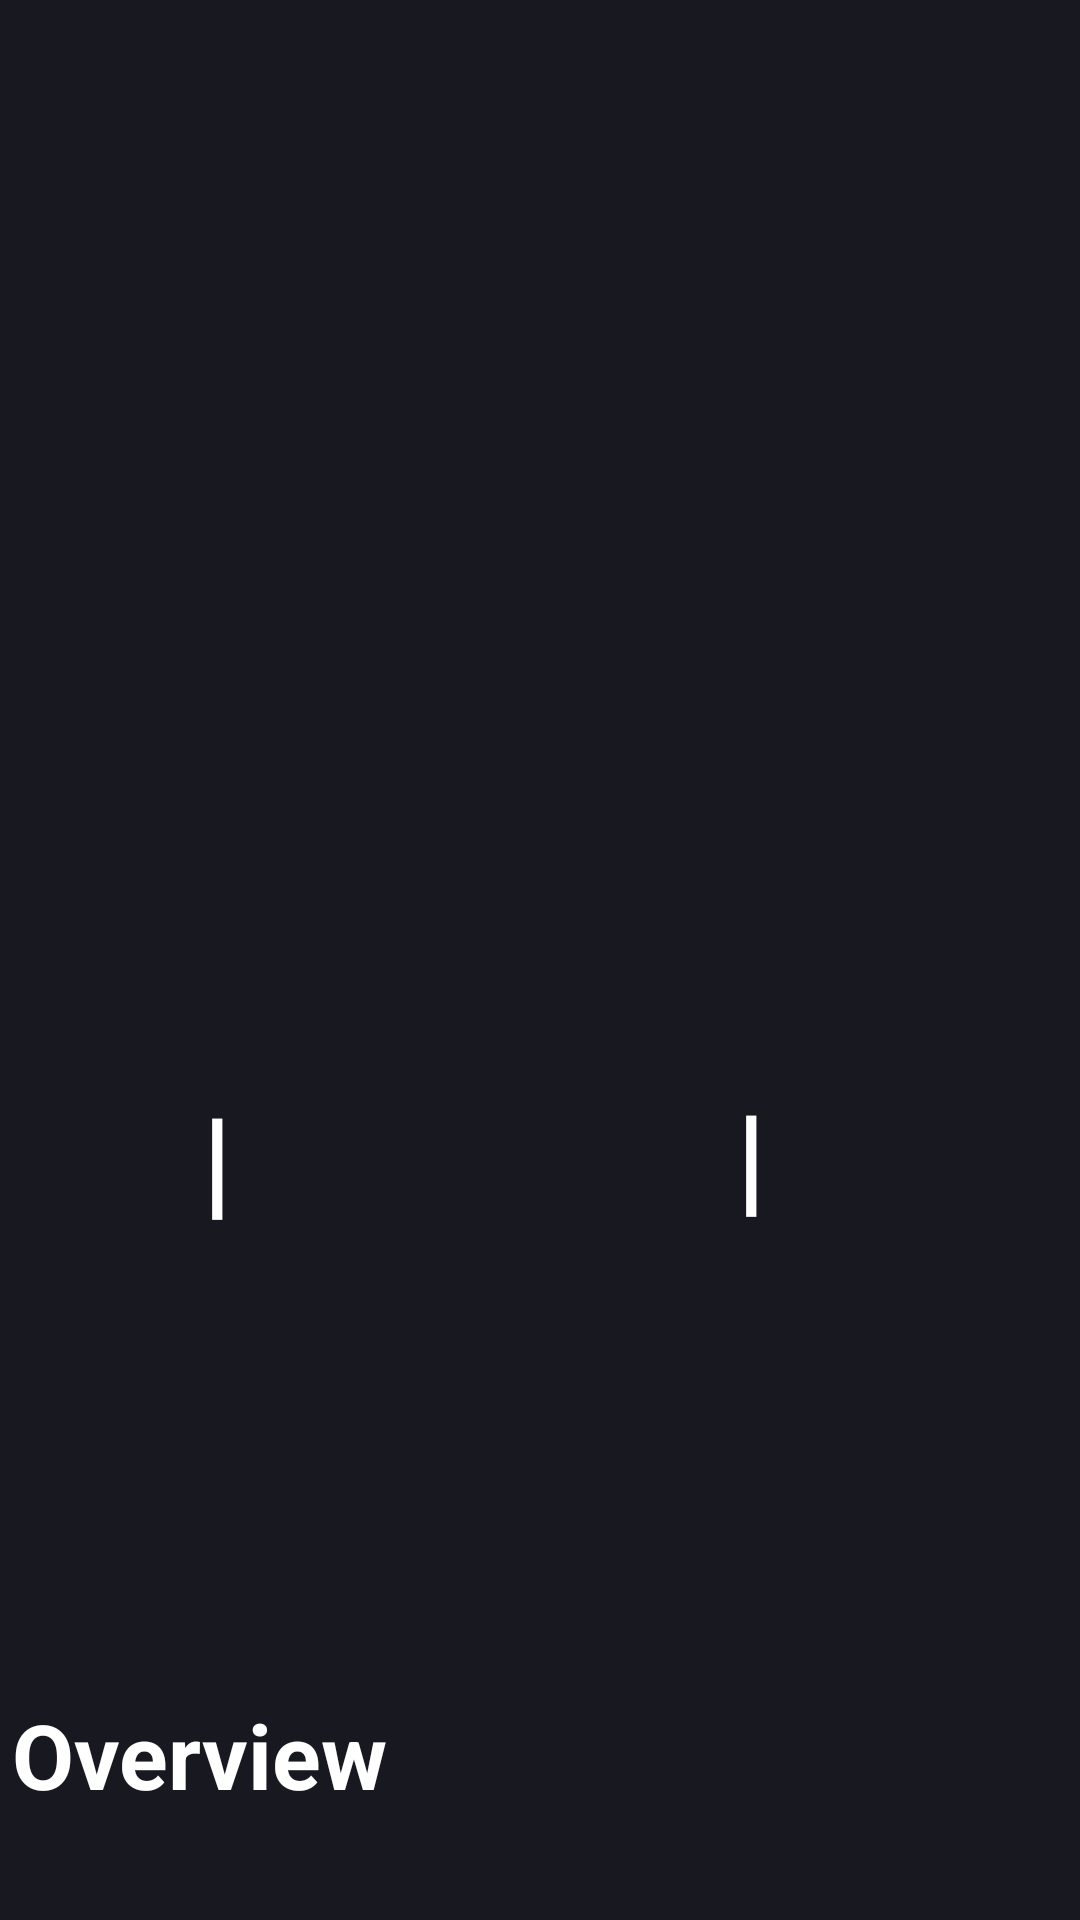

This screen was rendered from an Android layout file. Write that file and the resources it references.
<!-- AndroidManifest.xml: application theme Theme.MoviesLab -->
<!-- res/layout/activity_movie_details.xml -->
<?xml version="1.0" encoding="utf-8"?>
<androidx.constraintlayout.widget.ConstraintLayout xmlns:android="http://schemas.android.com/apk/res/android"
    xmlns:app="http://schemas.android.com/apk/res-auto"
    xmlns:tools="http://schemas.android.com/tools"
    android:layout_width="match_parent"
    android:layout_height="match_parent"
    android:background="@color/background_dark"
    tools:context=".MovieDetailsActivity">

    <ImageView
        android:id="@+id/poster_img"
        android:layout_width="0dp"
        android:layout_height="0dp"
        app:layout_constraintBottom_toTopOf="@id/star_icon"
        app:layout_constraintEnd_toEndOf="parent"
        app:layout_constraintHorizontal_bias="0.501"
        app:layout_constraintStart_toStartOf="parent"
        app:layout_constraintTop_toTopOf="parent"
        tools:src="@drawable/ic_launcher_background" />

    <ImageView
        android:id="@+id/star_icon"
        android:layout_width="30dp"
        android:layout_height="30dp"
        android:layout_marginEnd="36dp"
        app:layout_constraintBottom_toTopOf="@+id/title_label"
        app:layout_constraintEnd_toStartOf="@+id/divider1"
        app:layout_constraintTop_toBottomOf="@+id/poster_img"
        app:layout_constraintVertical_bias="0.351"
        tools:src="@drawable/ic_star" />

    <TextView
        android:id="@+id/vote_average_label"
        android:layout_width="wrap_content"
        android:layout_height="wrap_content"
        android:textColor="@color/secondary_text_dark"
        android:textSize="20sp"
        android:textStyle="bold"
        app:layout_constraintEnd_toEndOf="@+id/star_icon"
        app:layout_constraintStart_toStartOf="@+id/star_icon"
        app:layout_constraintTop_toBottomOf="@+id/star_icon"
        tools:text="8.75" />


    <TextView
        android:id="@+id/release_date_label"
        android:layout_width="wrap_content"
        android:layout_height="wrap_content"
        android:layout_marginTop="56dp"
        android:textColor="@color/primary_text_dark"
        android:textSize="20sp"
        android:textStyle="bold"
        app:layout_constraintEnd_toStartOf="@+id/divider2"
        app:layout_constraintHorizontal_bias="0.433"
        app:layout_constraintStart_toEndOf="@+id/divider1"
        app:layout_constraintTop_toBottomOf="@+id/poster_img"
        tools:text="2022-07-20" />


    <TextView
        android:id="@+id/divider1"
        android:layout_width="wrap_content"
        android:layout_height="wrap_content"
        android:layout_marginStart="84dp"
        android:layout_marginBottom="4dp"
        android:text="|"
        android:textColor="@color/primary_text_dark"
        android:textSize="40sp"
        android:textStyle="bold"
        app:layout_constraintBottom_toBottomOf="@+id/release_date_label"
        app:layout_constraintStart_toStartOf="@+id/title_label"
        app:layout_constraintTop_toTopOf="@+id/release_date_label"
        app:layout_constraintVertical_bias="0.433" />

    <TextView
        android:id="@+id/divider2"
        android:layout_width="wrap_content"
        android:layout_height="wrap_content"
        android:layout_marginEnd="84dp"
        android:text="|"
        android:textColor="@color/primary_text_dark"
        android:textSize="40sp"
        android:textStyle="bold"
        app:layout_constraintBottom_toBottomOf="@+id/release_date_label"
        app:layout_constraintEnd_toEndOf="@+id/title_label"
        app:layout_constraintTop_toTopOf="@+id/release_date_label"
        app:layout_constraintVertical_bias="0.461" />

    <TextView
        android:id="@+id/title_label"
        android:layout_width="wrap_content"
        android:layout_height="wrap_content"
        android:layout_marginTop="72dp"
        android:textColor="@color/primary_text_dark"
        android:textSize="35sp"
        app:layout_constraintBottom_toTopOf="@+id/overview_title"
        android:textStyle="bold"
        app:layout_constraintEnd_toEndOf="parent"
        app:layout_constraintHorizontal_bias="0.448"
        app:layout_constraintStart_toStartOf="parent"
        app:layout_constraintTop_toBottomOf="@+id/release_date_label"
        tools:text="Thor: Love And Thunder" />

    <TextView
        android:id="@+id/overview_title"
        android:layout_width="wrap_content"
        android:layout_height="wrap_content"
        android:layout_marginStart="4dp"
        android:layout_marginTop="48dp"
        android:text="@string/overview_title"
        app:layout_constraintBottom_toTopOf="@+id/overview_label"
        android:textColor="@color/primary_text_dark"
        android:textSize="30sp"
        android:textStyle="bold"
        app:layout_constraintStart_toStartOf="parent"
        app:layout_constraintTop_toBottomOf="@+id/title_label" />

    <TextView
        android:id="@+id/overview_label"
        android:layout_width="wrap_content"
        android:layout_height="wrap_content"
        android:layout_marginStart="4dp"
        android:layout_marginTop="8dp"
        android:textColor="@color/secondary_text_dark"
        android:textSize="20sp"
        app:layout_constraintBottom_toBottomOf="parent"
        app:layout_constraintStart_toStartOf="parent"
        app:layout_constraintTop_toBottomOf="@+id/overview_title"
        tools:text="After his retirement is interrupted by Gorr the God Butcher, a galactic killer who seeks the extinction of the gods, Thor Odinson enlists the help of King Valkyrie, Korg, and ex-girlfriend Jane Foster, who now wields Mjolnir as the Mighty Thor. Together they embark upon a harrowing cosmic adventure to uncover the mystery of the God Butcher’s vengeance and stop him before it’s too late." />

    <ImageView
        android:id="@+id/vod_icon"
        android:layout_width="50dp"
        android:layout_height="50dp"
        app:layout_constraintBottom_toBottomOf="@+id/divider2"
        app:layout_constraintEnd_toEndOf="parent"
        app:layout_constraintHorizontal_bias="0.532"
        app:layout_constraintStart_toEndOf="@+id/divider2"
        app:layout_constraintTop_toTopOf="@+id/divider2"
        tools:src="@drawable/novod" />


</androidx.constraintlayout.widget.ConstraintLayout>
<!-- resources referenced by this layout -->
<resources>
  <color name="background_dark">#181920</color>
  <color name="primary_text_dark">#FFFFFFFF</color>
  <color name="secondary_text_dark">#595757</color>
  <!-- drawable ic_star (drawable) -->
  <vector xmlns:android="http://schemas.android.com/apk/res/android"
      android:width="10dp"
      android:height="10dp"
      android:viewportWidth="53.867"
      android:viewportHeight="53.867">
    <path
        android:pathData="M26.934,1.318l8.322,16.864l18.611,2.705l-13.467,13.126l3.179,18.536l-16.645,-8.751l-16.646,8.751l3.179,-18.536l-13.467,-13.126l18.611,-2.705z"
        android:fillColor="#EFCE4A"/>
  </vector>
  <!-- drawable novod: png bitmap (drawable, 41449 bytes) -->
  <string name="overview_title">Overview</string>
  <style name="Theme.MoviesLab" parent="Theme.MaterialComponents.DayNight.NoActionBar">
          
          <item name="colorPrimary">@color/purple_500</item>
          <item name="colorPrimaryVariant">@color/purple_700</item>
          <item name="colorOnPrimary">@color/white</item>
          
          <item name="colorSecondary">@color/teal_200</item>
          <item name="colorSecondaryVariant">@color/teal_700</item>
          <item name="colorOnSecondary">@color/black</item>
          
          <item name="android:statusBarColor" tools:targetApi="l">?attr/colorPrimaryVariant</item>
          
      </style>
  <color name="purple_500">#FF6200EE</color>
  <color name="purple_700">#FF3700B3</color>
  <color name="white">#FFFFFFFF</color>
  <color name="teal_200">#FF03DAC5</color>
  <color name="teal_700">#FF018786</color>
  <color name="black">#FF000000</color>
</resources>
